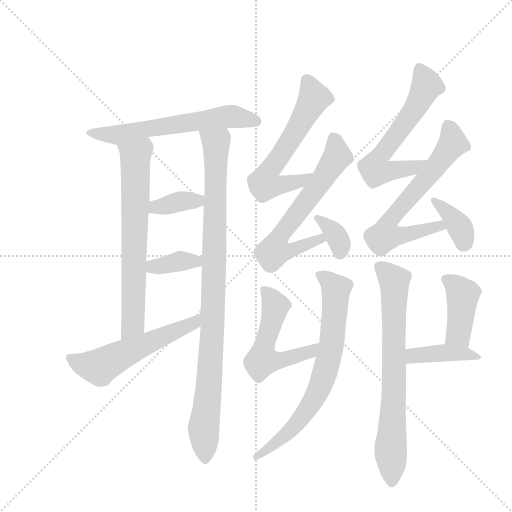
t = 0.00 s
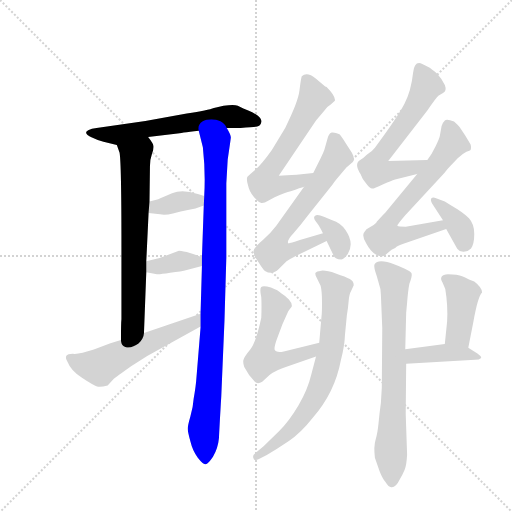
t = 2.43 s
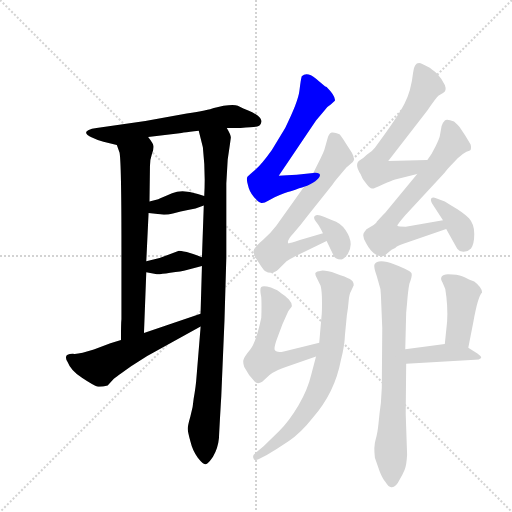
t = 4.87 s
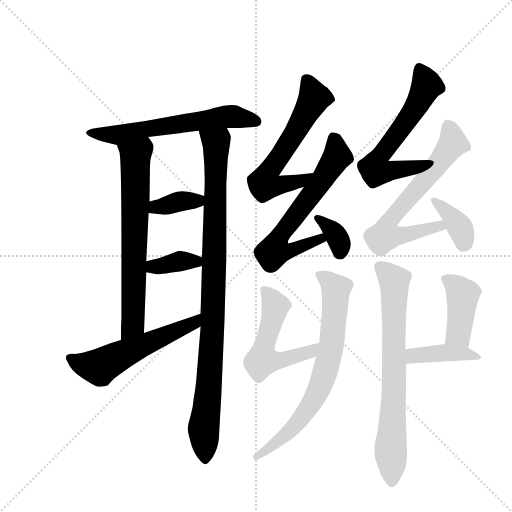
t = 7.30 s
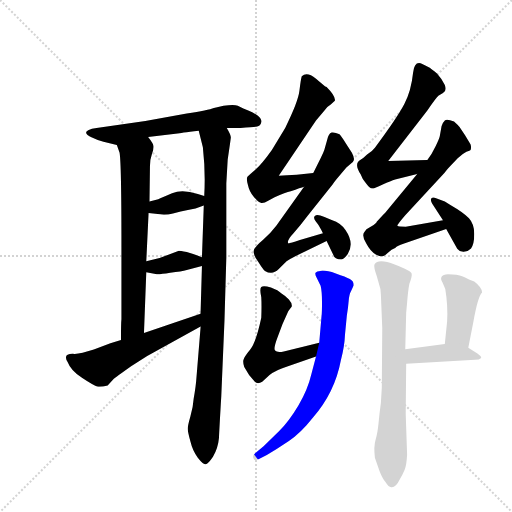
t = 9.74 s
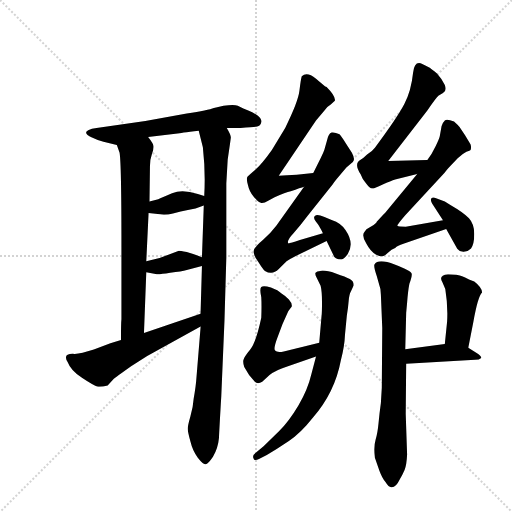
t = 12.17 s

The animated SVG that drew these frames (rendered in a browser with its animation timeline set to each time). Animation: 17 CSS @keyframes rules; one cycle of 12.17 s.

<svg version="1.1" viewBox="0 0 1024 1024" xmlns="http://www.w3.org/2000/svg">
  <g stroke="lightgray" stroke-dasharray="1,1" stroke-width="1" transform="scale(4, 4)">
    <line x1="0" y1="0" x2="256" y2="256"></line>
    <line x1="256" y1="0" x2="0" y2="256"></line>
    <line x1="128" y1="0" x2="128" y2="256"></line>
    <line x1="0" y1="128" x2="256" y2="128"></line>
  </g>
  <g transform="scale(0.92, -0.92) translate(60, -900)">
    <style type="text/css">
      
        @keyframes keyframes0 {
          from {
            stroke: blue;
            stroke-dashoffset: 618;
            stroke-width: 128;
          }
          67% {
            animation-timing-function: step-end;
            stroke: blue;
            stroke-dashoffset: 0;
            stroke-width: 128;
          }
          to {
            stroke: black;
            stroke-width: 1024;
          }
        }
        #make-me-a-hanzi-animation-0 {
          animation: keyframes0 0.7529296875s both;
          animation-delay: 0s;
          animation-timing-function: linear;
        }
      
        @keyframes keyframes1 {
          from {
            stroke: blue;
            stroke-dashoffset: 693;
            stroke-width: 128;
          }
          69% {
            animation-timing-function: step-end;
            stroke: blue;
            stroke-dashoffset: 0;
            stroke-width: 128;
          }
          to {
            stroke: black;
            stroke-width: 1024;
          }
        }
        #make-me-a-hanzi-animation-1 {
          animation: keyframes1 0.81396484375s both;
          animation-delay: 0.7529296875s;
          animation-timing-function: linear;
        }
      
        @keyframes keyframes2 {
          from {
            stroke: blue;
            stroke-dashoffset: 984;
            stroke-width: 128;
          }
          76% {
            animation-timing-function: step-end;
            stroke: blue;
            stroke-dashoffset: 0;
            stroke-width: 128;
          }
          to {
            stroke: black;
            stroke-width: 1024;
          }
        }
        #make-me-a-hanzi-animation-2 {
          animation: keyframes2 1.05078125s both;
          animation-delay: 1.56689453125s;
          animation-timing-function: linear;
        }
      
        @keyframes keyframes3 {
          from {
            stroke: blue;
            stroke-dashoffset: 367;
            stroke-width: 128;
          }
          54% {
            animation-timing-function: step-end;
            stroke: blue;
            stroke-dashoffset: 0;
            stroke-width: 128;
          }
          to {
            stroke: black;
            stroke-width: 1024;
          }
        }
        #make-me-a-hanzi-animation-3 {
          animation: keyframes3 0.5486653645833334s both;
          animation-delay: 2.61767578125s;
          animation-timing-function: linear;
        }
      
        @keyframes keyframes4 {
          from {
            stroke: blue;
            stroke-dashoffset: 367;
            stroke-width: 128;
          }
          54% {
            animation-timing-function: step-end;
            stroke: blue;
            stroke-dashoffset: 0;
            stroke-width: 128;
          }
          to {
            stroke: black;
            stroke-width: 1024;
          }
        }
        #make-me-a-hanzi-animation-4 {
          animation: keyframes4 0.5486653645833334s both;
          animation-delay: 3.1663411458333335s;
          animation-timing-function: linear;
        }
      
        @keyframes keyframes5 {
          from {
            stroke: blue;
            stroke-dashoffset: 564;
            stroke-width: 128;
          }
          65% {
            animation-timing-function: step-end;
            stroke: blue;
            stroke-dashoffset: 0;
            stroke-width: 128;
          }
          to {
            stroke: black;
            stroke-width: 1024;
          }
        }
        #make-me-a-hanzi-animation-5 {
          animation: keyframes5 0.708984375s both;
          animation-delay: 3.715006510416667s;
          animation-timing-function: linear;
        }
      
        @keyframes keyframes6 {
          from {
            stroke: blue;
            stroke-dashoffset: 620;
            stroke-width: 128;
          }
          67% {
            animation-timing-function: step-end;
            stroke: blue;
            stroke-dashoffset: 0;
            stroke-width: 128;
          }
          to {
            stroke: black;
            stroke-width: 1024;
          }
        }
        #make-me-a-hanzi-animation-6 {
          animation: keyframes6 0.7545572916666666s both;
          animation-delay: 4.423990885416667s;
          animation-timing-function: linear;
        }
      
        @keyframes keyframes7 {
          from {
            stroke: blue;
            stroke-dashoffset: 658;
            stroke-width: 128;
          }
          68% {
            animation-timing-function: step-end;
            stroke: blue;
            stroke-dashoffset: 0;
            stroke-width: 128;
          }
          to {
            stroke: black;
            stroke-width: 1024;
          }
        }
        #make-me-a-hanzi-animation-7 {
          animation: keyframes7 0.7854817708333334s both;
          animation-delay: 5.178548177083334s;
          animation-timing-function: linear;
        }
      
        @keyframes keyframes8 {
          from {
            stroke: blue;
            stroke-dashoffset: 351;
            stroke-width: 128;
          }
          53% {
            animation-timing-function: step-end;
            stroke: blue;
            stroke-dashoffset: 0;
            stroke-width: 128;
          }
          to {
            stroke: black;
            stroke-width: 1024;
          }
        }
        #make-me-a-hanzi-animation-8 {
          animation: keyframes8 0.53564453125s both;
          animation-delay: 5.964029947916667s;
          animation-timing-function: linear;
        }
      
        @keyframes keyframes9 {
          from {
            stroke: blue;
            stroke-dashoffset: 617;
            stroke-width: 128;
          }
          67% {
            animation-timing-function: step-end;
            stroke: blue;
            stroke-dashoffset: 0;
            stroke-width: 128;
          }
          to {
            stroke: black;
            stroke-width: 1024;
          }
        }
        #make-me-a-hanzi-animation-9 {
          animation: keyframes9 0.7521158854166666s both;
          animation-delay: 6.499674479166667s;
          animation-timing-function: linear;
        }
      
        @keyframes keyframes10 {
          from {
            stroke: blue;
            stroke-dashoffset: 675;
            stroke-width: 128;
          }
          69% {
            animation-timing-function: step-end;
            stroke: blue;
            stroke-dashoffset: 0;
            stroke-width: 128;
          }
          to {
            stroke: black;
            stroke-width: 1024;
          }
        }
        #make-me-a-hanzi-animation-10 {
          animation: keyframes10 0.79931640625s both;
          animation-delay: 7.251790364583334s;
          animation-timing-function: linear;
        }
      
        @keyframes keyframes11 {
          from {
            stroke: blue;
            stroke-dashoffset: 373;
            stroke-width: 128;
          }
          55% {
            animation-timing-function: step-end;
            stroke: blue;
            stroke-dashoffset: 0;
            stroke-width: 128;
          }
          to {
            stroke: black;
            stroke-width: 1024;
          }
        }
        #make-me-a-hanzi-animation-11 {
          animation: keyframes11 0.5535481770833334s both;
          animation-delay: 8.051106770833334s;
          animation-timing-function: linear;
        }
      
        @keyframes keyframes12 {
          from {
            stroke: blue;
            stroke-dashoffset: 547;
            stroke-width: 128;
          }
          64% {
            animation-timing-function: step-end;
            stroke: blue;
            stroke-dashoffset: 0;
            stroke-width: 128;
          }
          to {
            stroke: black;
            stroke-width: 1024;
          }
        }
        #make-me-a-hanzi-animation-12 {
          animation: keyframes12 0.6951497395833334s both;
          animation-delay: 8.604654947916668s;
          animation-timing-function: linear;
        }
      
        @keyframes keyframes13 {
          from {
            stroke: blue;
            stroke-dashoffset: 728;
            stroke-width: 128;
          }
          70% {
            animation-timing-function: step-end;
            stroke: blue;
            stroke-dashoffset: 0;
            stroke-width: 128;
          }
          to {
            stroke: black;
            stroke-width: 1024;
          }
        }
        #make-me-a-hanzi-animation-13 {
          animation: keyframes13 0.8424479166666666s both;
          animation-delay: 9.299804687500002s;
          animation-timing-function: linear;
        }
      
        @keyframes keyframes14 {
          from {
            stroke: blue;
            stroke-dashoffset: 738;
            stroke-width: 128;
          }
          71% {
            animation-timing-function: step-end;
            stroke: blue;
            stroke-dashoffset: 0;
            stroke-width: 128;
          }
          to {
            stroke: black;
            stroke-width: 1024;
          }
        }
        #make-me-a-hanzi-animation-14 {
          animation: keyframes14 0.8505859375s both;
          animation-delay: 10.142252604166668s;
          animation-timing-function: linear;
        }
      
        @keyframes keyframes15 {
          from {
            stroke: blue;
            stroke-dashoffset: 420;
            stroke-width: 128;
          }
          58% {
            animation-timing-function: step-end;
            stroke: blue;
            stroke-dashoffset: 0;
            stroke-width: 128;
          }
          to {
            stroke: black;
            stroke-width: 1024;
          }
        }
        #make-me-a-hanzi-animation-15 {
          animation: keyframes15 0.591796875s both;
          animation-delay: 10.992838541666668s;
          animation-timing-function: linear;
        }
      
        @keyframes keyframes16 {
          from {
            stroke: blue;
            stroke-dashoffset: 412;
            stroke-width: 128;
          }
          57% {
            animation-timing-function: step-end;
            stroke: blue;
            stroke-dashoffset: 0;
            stroke-width: 128;
          }
          to {
            stroke: black;
            stroke-width: 1024;
          }
        }
        #make-me-a-hanzi-animation-16 {
          animation: keyframes16 0.5852864583333334s both;
          animation-delay: 11.584635416666668s;
          animation-timing-function: linear;
        }
      
    </style>
    
      <path d="M 433 622 L 463 622 Q 492 624 499 625 Q 506 626 508 634 Q 510 641 500 649 Q 489 656 481 659 L 469 664 Q 464 666 457 670 Q 449 673 426 670 L 405 665 Q 393 660 346 653 L 256 637 L 150 622 Q 110 616 140 601 Q 154 594 165 592 L 194 585 C 217 579 232 598 262 602 L 326 610 Q 330 611 372 616 L 433 622 Z" fill="lightgray"></path>
    
      <path d="M 194 585 L 200 568 Q 204 544 204 364 L 204 206 Q 203 199 203 161 C 203 131 252 146 253 176 L 258 308 L 258 332 L 263 437 L 265 462 L 266 539 Q 266 553 270 564 Q 274 575 274 581 Q 274 587 262 602 C 245 626 184 613 194 585 Z" fill="lightgray"></path>
    
      <path d="M 376 188 L 367 78 Q 366 61 361 33 Q 360 16 354 -5 Q 348 -26 348 -32 Q 348 -38 354 -60 Q 359 -81 370 -95 Q 381 -109 386 -109 Q 391 -111 403 -93 Q 414 -74 416 -52 Q 417 -29 421 38 L 428 203 L 432 340 L 432 501 L 435 553 L 442 601 Q 442 607 433 622 C 421 650 365 645 372 616 L 381 580 Q 387 527 384 474 L 383 453 L 379 341 L 379 322 L 376 218 L 376 190 L 376 188 Z" fill="lightgray"></path>
    
      <path d="M 263 437 L 288 434 Q 300 432 316 436 Q 332 440 351 444 L 365 447 L 383 453 C 411 462 413 466 384 474 L 370 478 Q 337 489 314 480 Q 291 470 284 467 L 265 462 C 236 454 233 441 263 437 Z" fill="lightgray"></path>
    
      <path d="M 258 308 L 281 304 Q 285 303 310 307 Q 335 310 346 313 L 379 322 C 408 330 407 331 379 341 L 360 348 L 346 352 Q 331 355 329 355 L 287 339 L 258 332 C 229 325 228 313 258 308 Z" fill="lightgray"></path>
    
      <path d="M 203 161 L 180 154 L 144 140 Q 111 129 98 131 Q 76 131 87 113 Q 94 94 119 78 Q 143 62 151 60 Q 158 58 174 62 L 188 77 Q 190 79 225 104 L 260 126 L 376 190 C 402 204 404 228 376 218 L 253 176 L 203 161 Z" fill="lightgray"></path>
    
      <path d="M 564 519 L 546 518 L 627 638 L 644 658 Q 651 669 659 673 L 668 681 Q 670 691 650 711 Q 649 711 647 712 L 627 729 Q 607 745 596 734 Q 594 728 591 703 Q 588 678 560 622 L 531 574 Q 509 543 495 531 Q 481 519 478 516 Q 475 512 479 498 Q 482 483 492 472 Q 502 460 507 459 Q 512 457 524 464 L 537 471 Q 561 482 572 484 Q 594 492 601 494 C 630 503 651 527 621 524 L 585 520 L 564 519 Z" fill="lightgray"></path>
    
      <path d="M 601 494 L 541 410 Q 530 395 512 379 Q 493 363 491 354 Q 491 345 502 330 Q 512 314 516 311 Q 532 301 546 315 L 563 332 Q 569 336 582 343 L 650 376 C 677 389 671 402 642 393 L 592 378 Q 568 370 567 371 Q 562 376 578 393 Q 593 410 608 430 L 663 499 Q 666 504 671 510 L 693 536 L 707 548 Q 713 553 705 568 L 692 588 Q 682 604 678 608 Q 668 613 661 612 Q 654 610 651 595 L 645 574 Q 643 568 637 556 L 621 524 L 601 494 Z" fill="lightgray"></path>
    
      <path d="M 650 376 L 665 345 Q 667 336 682 336 Q 689 337 696 348 Q 711 371 691 400 Q 682 415 661 422 L 644 429 Q 629 435 624.5 430.5 Q 620 426 627 418 Q 634 410 642 393 L 650 376 Z" fill="lightgray"></path>
    
      <path d="M 869 552 L 784 550 L 869 660 Q 889 689 893 692 L 903 698 Q 912 702 907 715 Q 901 728 890 740 Q 878 751 870 755 L 858 761 Q 841 769 838 742 Q 834 703 819 674 Q 804 645 755 579 Q 749 571 738 564 Q 729 555 723 552 Q 709 544 724 521 Q 728 509 736 501 Q 744 490 749 490 Q 754 490 772 499 Q 790 507 799 510 L 847 522 C 876 529 899 553 869 552 Z" fill="lightgray"></path>
    
      <path d="M 903 421 L 822 407 Q 806 407 804 409 Q 802 410 821 432 L 906 524 Q 914 534 920 540 L 935 556 Q 946 566 954 570 Q 962 573 963 574 Q 965 580 963 586 Q 960 591 951 606 L 939 624 Q 936 628 927 636 Q 911 642 907 638 Q 902 633 900 626 L 896 604 Q 895 599 887 582 Q 879 565 869 552 L 847 522 L 781 442 Q 778 438 773 433 L 759 418 L 758 416 Q 752 410 744 406 Q 735 402 733 397 Q 725 389 736 371 Q 746 352 757 347 Q 767 342 772 343 Q 777 344 784 351 Q 791 358 799 361 Q 804 366 817 370 L 910 402 C 938 412 933 426 903 421 Z" fill="lightgray"></path>
    
      <path d="M 920 454 L 907 462 L 888 469 Q 881 472 878 469 Q 875 466 879 458 L 903 421 L 910 402 L 934 359 Q 938 353 947 352.5 Q 956 352 964 360 Q 971 370 971 391.5 Q 971 413 959.5 425.5 Q 948 438 920 454 Z" fill="lightgray"></path>
    
      <path d="M 634 155 L 557 136 Q 542 133 538 138 Q 534 142 543 166 L 554 195 L 563 215 Q 565 223 574 233 Q 576 240 568 249 Q 559 258 552 262 Q 545 269 529 275 Q 512 280 508 276 Q 504 272 508 254 Q 509 236 508 209 Q 497 157 484 140 Q 470 123 469 117 Q 468 111 471 102 Q 480 84 494 70 Q 500 64 510 70 L 526 85 Q 540 96 566 104 L 627 125 C 655 135 663 162 634 155 Z" fill="lightgray"></path>
    
      <path d="M 709 280 Q 709 289 700.5 293.5 Q 692 298 670 305.5 Q 648 313 638 311.5 Q 628 310 626 307 Q 624 304 629 295 L 637 279 Q 640 267 640 243 Q 640 219 639 213 L 634 155 L 627 125 L 617 87 Q 609 53 589 19 Q 569 -15 547 -37 L 513 -70 L 496 -84 Q 488 -90 491 -96 Q 492 -103 503 -98 L 520 -89 Q 542 -76 568 -58.5 Q 594 -41 620 -8 Q 668 47 681 117 Q 689 147 690 173 L 694 214 Q 697 232 698 246 Q 699 260 703 267 L 709 280 Z" fill="lightgray"></path>
    
      <path d="M 771 187 L 770 57 L 768 24 Q 765 3 763 -19 Q 761 -41 756.5 -56 Q 752 -71 755 -95 L 765 -124 Q 771 -140 778 -148 Q 786 -161 792 -159 Q 801 -159 808 -144 Q 815 -132 819.5 -121.5 Q 824 -111 825 -88 L 822 0 L 823 109 L 821 141 L 823 220 L 825 242 Q 827 268 830 283 Q 836 299 835 305 Q 834 311 798 325 Q 762 339 754 325 Q 752 320 759 300 L 767 272 L 768 259 L 771 187 Z" fill="lightgray"></path>
    
      <path d="M 958 144 L 969 200 Q 979 256 988 264 Q 988 275 971 288 L 961 292 Q 957 294 946 299 Q 934 304 914 304 Q 892 302 902 286 L 908 272 Q 914 236 912 201 L 907 152 C 904 122 952 115 958 144 Z" fill="lightgray"></path>
    
      <path d="M 823 109 L 973 118 Q 982 118 986 122 Q 987 125 977 132 L 958 144 C 939 156 937 156 907 152 L 821 141 C 791 137 793 107 823 109 Z" fill="lightgray"></path>
    
    
      <clipPath id="make-me-a-hanzi-clip-0">
        <path d="M 433 622 L 463 622 Q 492 624 499 625 Q 506 626 508 634 Q 510 641 500 649 Q 489 656 481 659 L 469 664 Q 464 666 457 670 Q 449 673 426 670 L 405 665 Q 393 660 346 653 L 256 637 L 150 622 Q 110 616 140 601 Q 154 594 165 592 L 194 585 C 217 579 232 598 262 602 L 326 610 Q 330 611 372 616 L 433 622 Z"></path>
      </clipPath>
      <path clip-path="url(#make-me-a-hanzi-clip-0)" d="M 140 614 L 196 607 L 437 647 L 497 636" fill="none" id="make-me-a-hanzi-animation-0" stroke-dasharray="490 980" stroke-linecap="round"></path>
    
      <clipPath id="make-me-a-hanzi-clip-1">
        <path d="M 194 585 L 200 568 Q 204 544 204 364 L 204 206 Q 203 199 203 161 C 203 131 252 146 253 176 L 258 308 L 258 332 L 263 437 L 265 462 L 266 539 Q 266 553 270 564 Q 274 575 274 581 Q 274 587 262 602 C 245 626 184 613 194 585 Z"></path>
      </clipPath>
      <path clip-path="url(#make-me-a-hanzi-clip-1)" d="M 202 583 L 235 561 L 229 199 L 207 172" fill="none" id="make-me-a-hanzi-animation-1" stroke-dasharray="565 1130" stroke-linecap="round"></path>
    
      <clipPath id="make-me-a-hanzi-clip-2">
        <path d="M 376 188 L 367 78 Q 366 61 361 33 Q 360 16 354 -5 Q 348 -26 348 -32 Q 348 -38 354 -60 Q 359 -81 370 -95 Q 381 -109 386 -109 Q 391 -111 403 -93 Q 414 -74 416 -52 Q 417 -29 421 38 L 428 203 L 432 340 L 432 501 L 435 553 L 442 601 Q 442 607 433 622 C 421 650 365 645 372 616 L 381 580 Q 387 527 384 474 L 383 453 L 379 341 L 379 322 L 376 218 L 376 190 L 376 188 Z"></path>
      </clipPath>
      <path clip-path="url(#make-me-a-hanzi-clip-2)" d="M 380 612 L 410 587 L 402 182 L 383 -35 L 386 -101" fill="none" id="make-me-a-hanzi-animation-2" stroke-dasharray="856 1712" stroke-linecap="round"></path>
    
      <clipPath id="make-me-a-hanzi-clip-3">
        <path d="M 263 437 L 288 434 Q 300 432 316 436 Q 332 440 351 444 L 365 447 L 383 453 C 411 462 413 466 384 474 L 370 478 Q 337 489 314 480 Q 291 470 284 467 L 265 462 C 236 454 233 441 263 437 Z"></path>
      </clipPath>
      <path clip-path="url(#make-me-a-hanzi-clip-3)" d="M 270 443 L 334 463 L 369 464 L 376 459" fill="none" id="make-me-a-hanzi-animation-3" stroke-dasharray="239 478" stroke-linecap="round"></path>
    
      <clipPath id="make-me-a-hanzi-clip-4">
        <path d="M 258 308 L 281 304 Q 285 303 310 307 Q 335 310 346 313 L 379 322 C 408 330 407 331 379 341 L 360 348 L 346 352 Q 331 355 329 355 L 287 339 L 258 332 C 229 325 228 313 258 308 Z"></path>
      </clipPath>
      <path clip-path="url(#make-me-a-hanzi-clip-4)" d="M 265 314 L 273 321 L 336 333 L 372 327" fill="none" id="make-me-a-hanzi-animation-4" stroke-dasharray="239 478" stroke-linecap="round"></path>
    
      <clipPath id="make-me-a-hanzi-clip-5">
        <path d="M 203 161 L 180 154 L 144 140 Q 111 129 98 131 Q 76 131 87 113 Q 94 94 119 78 Q 143 62 151 60 Q 158 58 174 62 L 188 77 Q 190 79 225 104 L 260 126 L 376 190 C 402 204 404 228 376 218 L 253 176 L 203 161 Z"></path>
      </clipPath>
      <path clip-path="url(#make-me-a-hanzi-clip-5)" d="M 94 121 L 128 105 L 156 102 L 206 130 L 360 198 L 371 211" fill="none" id="make-me-a-hanzi-animation-5" stroke-dasharray="436 872" stroke-linecap="round"></path>
    
      <clipPath id="make-me-a-hanzi-clip-6">
        <path d="M 564 519 L 546 518 L 627 638 L 644 658 Q 651 669 659 673 L 668 681 Q 670 691 650 711 Q 649 711 647 712 L 627 729 Q 607 745 596 734 Q 594 728 591 703 Q 588 678 560 622 L 531 574 Q 509 543 495 531 Q 481 519 478 516 Q 475 512 479 498 Q 482 483 492 472 Q 502 460 507 459 Q 512 457 524 464 L 537 471 Q 561 482 572 484 Q 594 492 601 494 C 630 503 651 527 621 524 L 585 520 L 564 519 Z"></path>
      </clipPath>
      <path clip-path="url(#make-me-a-hanzi-clip-6)" d="M 606 726 L 623 687 L 580 609 L 524 528 L 516 499 L 576 502 L 615 521" fill="none" id="make-me-a-hanzi-animation-6" stroke-dasharray="492 984" stroke-linecap="round"></path>
    
      <clipPath id="make-me-a-hanzi-clip-7">
        <path d="M 601 494 L 541 410 Q 530 395 512 379 Q 493 363 491 354 Q 491 345 502 330 Q 512 314 516 311 Q 532 301 546 315 L 563 332 Q 569 336 582 343 L 650 376 C 677 389 671 402 642 393 L 592 378 Q 568 370 567 371 Q 562 376 578 393 Q 593 410 608 430 L 663 499 Q 666 504 671 510 L 693 536 L 707 548 Q 713 553 705 568 L 692 588 Q 682 604 678 608 Q 668 613 661 612 Q 654 610 651 595 L 645 574 Q 643 568 637 556 L 621 524 L 601 494 Z"></path>
      </clipPath>
      <path clip-path="url(#make-me-a-hanzi-clip-7)" d="M 664 602 L 672 559 L 623 484 L 552 393 L 536 354 L 569 354 L 636 380 L 637 386" fill="none" id="make-me-a-hanzi-animation-7" stroke-dasharray="530 1060" stroke-linecap="round"></path>
    
      <clipPath id="make-me-a-hanzi-clip-8">
        <path d="M 650 376 L 665 345 Q 667 336 682 336 Q 689 337 696 348 Q 711 371 691 400 Q 682 415 661 422 L 644 429 Q 629 435 624.5 430.5 Q 620 426 627 418 Q 634 410 642 393 L 650 376 Z"></path>
      </clipPath>
      <path clip-path="url(#make-me-a-hanzi-clip-8)" d="M 630 425 L 666 395 L 680 368 L 679 350" fill="none" id="make-me-a-hanzi-animation-8" stroke-dasharray="223 446" stroke-linecap="round"></path>
    
      <clipPath id="make-me-a-hanzi-clip-9">
        <path d="M 869 552 L 784 550 L 869 660 Q 889 689 893 692 L 903 698 Q 912 702 907 715 Q 901 728 890 740 Q 878 751 870 755 L 858 761 Q 841 769 838 742 Q 834 703 819 674 Q 804 645 755 579 Q 749 571 738 564 Q 729 555 723 552 Q 709 544 724 521 Q 728 509 736 501 Q 744 490 749 490 Q 754 490 772 499 Q 790 507 799 510 L 847 522 C 876 529 899 553 869 552 Z"></path>
      </clipPath>
      <path clip-path="url(#make-me-a-hanzi-clip-9)" d="M 852 747 L 866 712 L 853 683 L 766 561 L 755 534 L 769 526 L 825 533 L 862 549" fill="none" id="make-me-a-hanzi-animation-9" stroke-dasharray="489 978" stroke-linecap="round"></path>
    
      <clipPath id="make-me-a-hanzi-clip-10">
        <path d="M 903 421 L 822 407 Q 806 407 804 409 Q 802 410 821 432 L 906 524 Q 914 534 920 540 L 935 556 Q 946 566 954 570 Q 962 573 963 574 Q 965 580 963 586 Q 960 591 951 606 L 939 624 Q 936 628 927 636 Q 911 642 907 638 Q 902 633 900 626 L 896 604 Q 895 599 887 582 Q 879 565 869 552 L 847 522 L 781 442 Q 778 438 773 433 L 759 418 L 758 416 Q 752 410 744 406 Q 735 402 733 397 Q 725 389 736 371 Q 746 352 757 347 Q 767 342 772 343 Q 777 344 784 351 Q 791 358 799 361 Q 804 366 817 370 L 910 402 C 938 412 933 426 903 421 Z"></path>
      </clipPath>
      <path clip-path="url(#make-me-a-hanzi-clip-10)" d="M 913 626 L 924 588 L 865 509 L 791 425 L 777 388 L 818 389 L 895 409 L 902 404" fill="none" id="make-me-a-hanzi-animation-10" stroke-dasharray="547 1094" stroke-linecap="round"></path>
    
      <clipPath id="make-me-a-hanzi-clip-11">
        <path d="M 920 454 L 907 462 L 888 469 Q 881 472 878 469 Q 875 466 879 458 L 903 421 L 910 402 L 934 359 Q 938 353 947 352.5 Q 956 352 964 360 Q 971 370 971 391.5 Q 971 413 959.5 425.5 Q 948 438 920 454 Z"></path>
      </clipPath>
      <path clip-path="url(#make-me-a-hanzi-clip-11)" d="M 883 464 L 933 415 L 942 402 L 948 371" fill="none" id="make-me-a-hanzi-animation-11" stroke-dasharray="245 490" stroke-linecap="round"></path>
    
      <clipPath id="make-me-a-hanzi-clip-12">
        <path d="M 634 155 L 557 136 Q 542 133 538 138 Q 534 142 543 166 L 554 195 L 563 215 Q 565 223 574 233 Q 576 240 568 249 Q 559 258 552 262 Q 545 269 529 275 Q 512 280 508 276 Q 504 272 508 254 Q 509 236 508 209 Q 497 157 484 140 Q 470 123 469 117 Q 468 111 471 102 Q 480 84 494 70 Q 500 64 510 70 L 526 85 Q 540 96 566 104 L 627 125 C 655 135 663 162 634 155 Z"></path>
      </clipPath>
      <path clip-path="url(#make-me-a-hanzi-clip-12)" d="M 513 271 L 538 231 L 510 116 L 553 117 L 592 128 L 616 136 L 627 149" fill="none" id="make-me-a-hanzi-animation-12" stroke-dasharray="419 838" stroke-linecap="round"></path>
    
      <clipPath id="make-me-a-hanzi-clip-13">
        <path d="M 709 280 Q 709 289 700.5 293.5 Q 692 298 670 305.5 Q 648 313 638 311.5 Q 628 310 626 307 Q 624 304 629 295 L 637 279 Q 640 267 640 243 Q 640 219 639 213 L 634 155 L 627 125 L 617 87 Q 609 53 589 19 Q 569 -15 547 -37 L 513 -70 L 496 -84 Q 488 -90 491 -96 Q 492 -103 503 -98 L 520 -89 Q 542 -76 568 -58.5 Q 594 -41 620 -8 Q 668 47 681 117 Q 689 147 690 173 L 694 214 Q 697 232 698 246 Q 699 260 703 267 L 709 280 Z"></path>
      </clipPath>
      <path clip-path="url(#make-me-a-hanzi-clip-13)" d="M 634 303 L 671 271 L 662 156 L 645 86 L 625 36 L 591 -14 L 542 -61 L 498 -92" fill="none" id="make-me-a-hanzi-animation-13" stroke-dasharray="600 1200" stroke-linecap="round"></path>
    
      <clipPath id="make-me-a-hanzi-clip-14">
        <path d="M 771 187 L 770 57 L 768 24 Q 765 3 763 -19 Q 761 -41 756.5 -56 Q 752 -71 755 -95 L 765 -124 Q 771 -140 778 -148 Q 786 -161 792 -159 Q 801 -159 808 -144 Q 815 -132 819.5 -121.5 Q 824 -111 825 -88 L 822 0 L 823 109 L 821 141 L 823 220 L 825 242 Q 827 268 830 283 Q 836 299 835 305 Q 834 311 798 325 Q 762 339 754 325 Q 752 320 759 300 L 767 272 L 768 259 L 771 187 Z"></path>
      </clipPath>
      <path clip-path="url(#make-me-a-hanzi-clip-14)" d="M 764 321 L 782 308 L 798 283 L 797 55 L 789 -75 L 792 -147" fill="none" id="make-me-a-hanzi-animation-14" stroke-dasharray="610 1220" stroke-linecap="round"></path>
    
      <clipPath id="make-me-a-hanzi-clip-15">
        <path d="M 958 144 L 969 200 Q 979 256 988 264 Q 988 275 971 288 L 961 292 Q 957 294 946 299 Q 934 304 914 304 Q 892 302 902 286 L 908 272 Q 914 236 912 201 L 907 152 C 904 122 952 115 958 144 Z"></path>
      </clipPath>
      <path clip-path="url(#make-me-a-hanzi-clip-15)" d="M 910 294 L 946 259 L 937 175 L 914 157" fill="none" id="make-me-a-hanzi-animation-15" stroke-dasharray="292 584" stroke-linecap="round"></path>
    
      <clipPath id="make-me-a-hanzi-clip-16">
        <path d="M 823 109 L 973 118 Q 982 118 986 122 Q 987 125 977 132 L 958 144 C 939 156 937 156 907 152 L 821 141 C 791 137 793 107 823 109 Z"></path>
      </clipPath>
      <path clip-path="url(#make-me-a-hanzi-clip-16)" d="M 830 115 L 837 126 L 902 133 L 956 131 L 978 124" fill="none" id="make-me-a-hanzi-animation-16" stroke-dasharray="284 568" stroke-linecap="round"></path>
    
  </g>
</svg>
